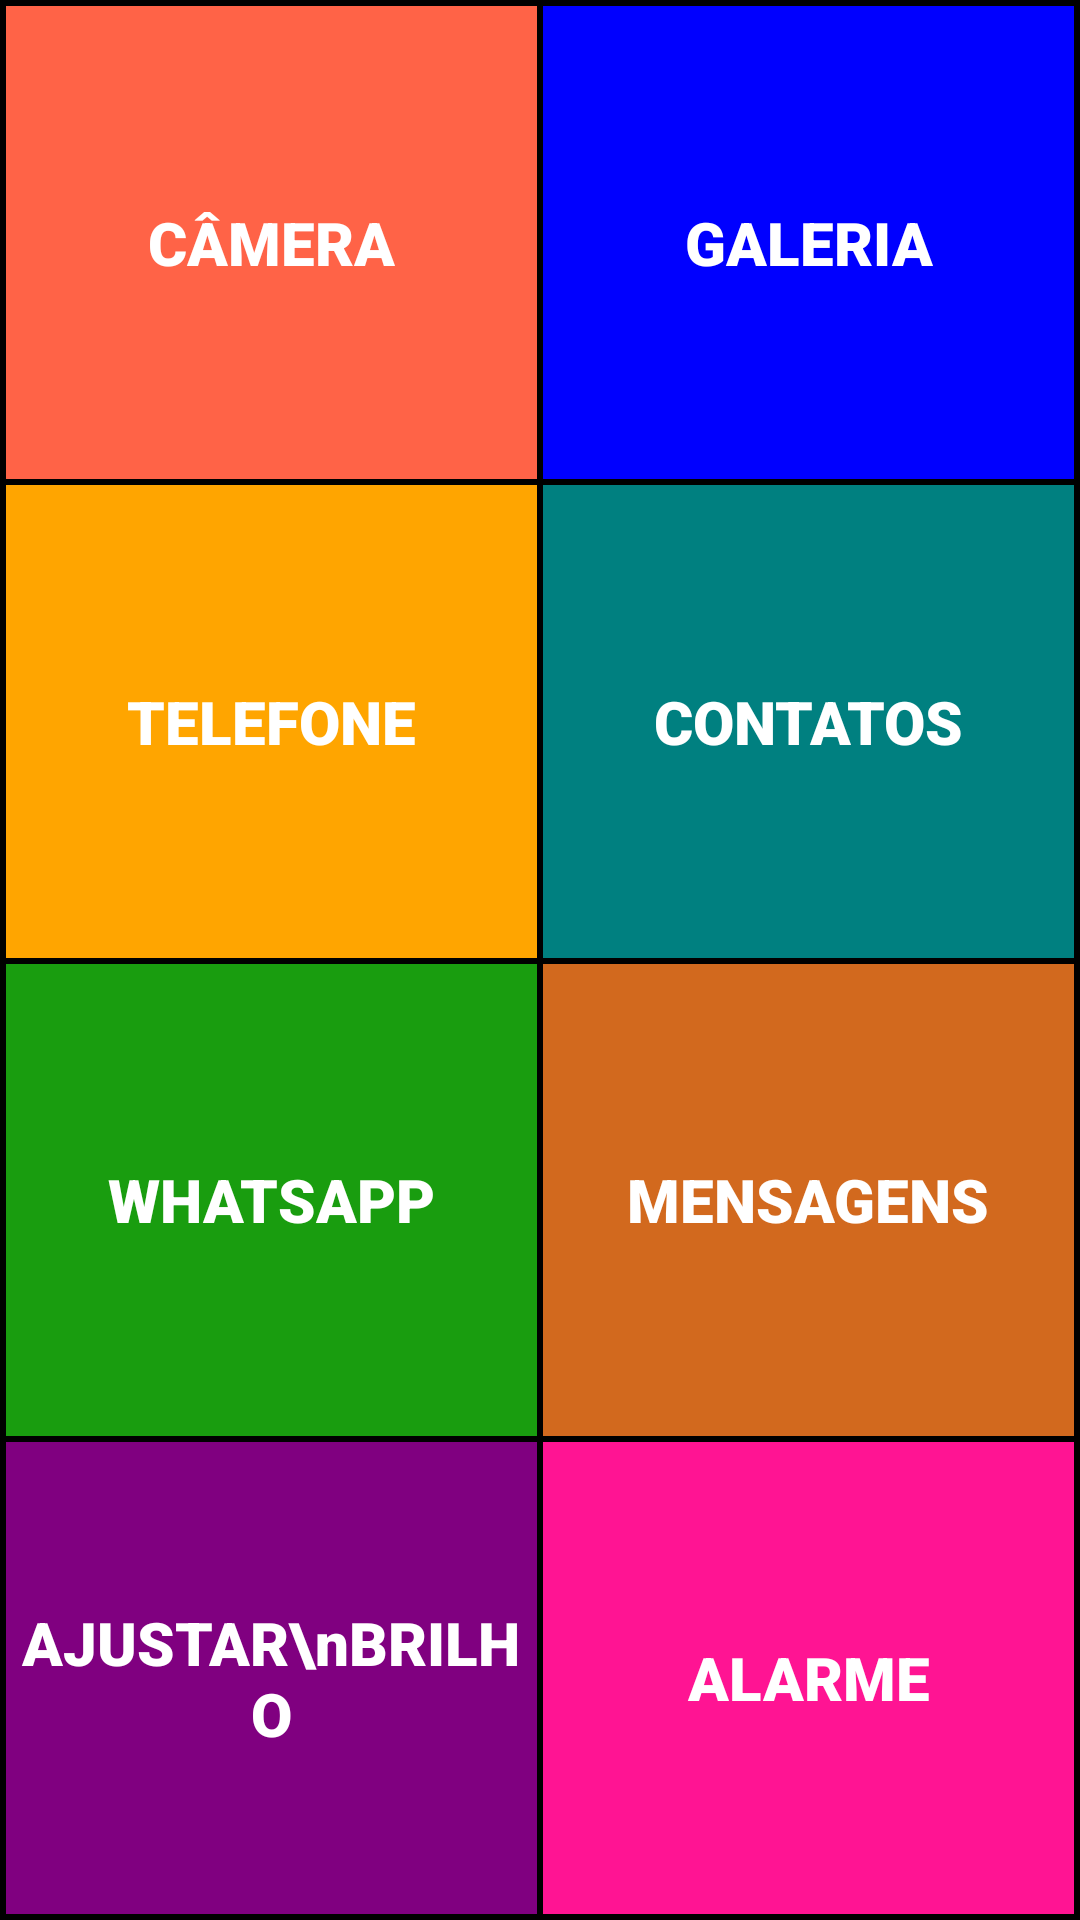

Android layout source for this screen:
<!-- AndroidManifest.xml: application theme Theme.VovoPhone -->
<!-- res/layout/activity_main.xml -->
<?xml version="1.0" encoding="utf-8"?>
<LinearLayout xmlns:android="http://schemas.android.com/apk/res/android"
    xmlns:app="http://schemas.android.com/apk/res-auto"
    xmlns:tools="http://schemas.android.com/tools"
    android:layout_width="match_parent"
    android:layout_height="match_parent"
    android:background="@color/black"
    android:orientation="vertical"
    android:padding="1dp"
    tools:context=".MainActivity">

    <LinearLayout
        android:layout_width="match_parent"
        android:layout_height="match_parent"
        android:layout_margin="0dp"
        android:layout_weight="25"
        android:orientation="horizontal">

        <TextView
            android:id="@+id/camera"
            android:layout_width="match_parent"
            android:layout_height="match_parent"
            android:layout_margin="1dp"
            android:layout_weight="50"
            android:background="@color/tomato"
            android:fontFamily="sans-serif-black"
            android:gravity="center"
            android:text="CÂMERA"
            android:textAlignment="center"
            android:textColor="@color/white"
            android:textSize="20sp" />

        <TextView
            android:id="@+id/galeria"
            android:layout_width="match_parent"
            android:layout_height="match_parent"
            android:layout_margin="1dp"
            android:layout_weight="50"
            android:background="@color/blue"
            android:fontFamily="sans-serif-black"
            android:gravity="center"
            android:text="GALERIA"
            android:textAlignment="center"
            android:textColor="@color/white"
            android:textSize="20sp" />

    </LinearLayout>

    <LinearLayout
        android:layout_width="match_parent"
        android:layout_height="match_parent"
        android:layout_margin="0dp"
        android:layout_weight="25"
        android:orientation="horizontal">

        <TextView
            android:id="@+id/telefone"
            android:layout_width="match_parent"
            android:layout_height="match_parent"
            android:layout_margin="1dp"
            android:layout_weight="50"
            android:background="@color/orange"
            android:fontFamily="sans-serif-black"
            android:gravity="center"
            android:text="TELEFONE"
            android:textAlignment="center"
            android:textColor="@color/white"
            android:textSize="20sp" />

        <TextView
            android:id="@+id/contatos"
            android:layout_width="match_parent"
            android:layout_height="match_parent"
            android:layout_margin="1dp"
            android:layout_weight="50"
            android:background="@color/teal"
            android:fontFamily="sans-serif-black"
            android:gravity="center"
            android:text="CONTATOS"
            android:textAlignment="center"
            android:textColor="@color/white"
            android:textSize="20sp" />

    </LinearLayout>

    <LinearLayout
        android:layout_width="match_parent"
        android:layout_height="match_parent"
        android:layout_margin="0dp"
        android:layout_weight="25"
        android:orientation="horizontal">

        <TextView
            android:id="@+id/whatsapp"
            android:layout_width="match_parent"
            android:layout_height="match_parent"
            android:layout_margin="1dp"
            android:layout_weight="50"
            android:background="@color/whatsappgreen"
            android:fontFamily="sans-serif-black"
            android:gravity="center"
            android:text="WHATSAPP"
            android:textAlignment="center"
            android:textColor="@color/white"
            android:textSize="20sp" />

        <TextView
            android:id="@+id/mensagens"
            android:layout_width="match_parent"
            android:layout_height="match_parent"
            android:layout_margin="1dp"
            android:layout_weight="50"
            android:background="@color/chocolate"
            android:fontFamily="sans-serif-black"
            android:gravity="center"
            android:text="MENSAGENS"
            android:textAlignment="center"
            android:textColor="@color/white"
            android:textSize="20sp" />

    </LinearLayout>

    <LinearLayout
        android:layout_width="match_parent"
        android:layout_height="match_parent"
        android:layout_margin="0dp"
        android:layout_weight="25"
        android:orientation="horizontal">

        <TextView
            android:id="@+id/brilho"
            android:layout_width="match_parent"
            android:layout_height="match_parent"
            android:layout_margin="1dp"
            android:layout_weight="50"
            android:background="@color/purple"
            android:fontFamily="sans-serif-black"
            android:gravity="center"
            android:text="AJUSTAR\nBRILHO"
            android:textAlignment="center"
            android:textColor="@color/white"
            android:textSize="20sp" />

        <TextView
            android:id="@+id/alarme"
            android:layout_width="match_parent"
            android:layout_height="match_parent"
            android:layout_margin="1dp"
            android:layout_weight="50"
            android:background="@color/deeppink"
            android:fontFamily="sans-serif-black"
            android:gravity="center"
            android:text="ALARME"
            android:textAlignment="center"
            android:textColor="@color/white"
            android:textSize="20sp" />

    </LinearLayout>

</LinearLayout>
<!-- resources referenced by this layout -->
<resources>
  <color name="black">#FF000000</color>
  <color name="blue">#0000FF</color>
  <color name="chocolate">#D2691E</color>
  <color name="deeppink">#FF1493</color>
  <color name="orange">#FFA500</color>
  <color name="purple">#800080</color>
  <color name="teal">#008080</color>
  <color name="tomato">#FF6347</color>
  <color name="whatsappgreen">#199D0F</color>
  <color name="white">#FFFFFFFF</color>
  <style name="Theme.VovoPhone" parent="Theme.MaterialComponents.DayNight.DarkActionBar">
          
          <item name="colorPrimary">@color/purple_500</item>
          <item name="colorPrimaryVariant">@color/purple_700</item>
          <item name="colorOnPrimary">@color/white</item>
          
          <item name="colorSecondary">@color/teal_200</item>
          <item name="colorSecondaryVariant">@color/teal_700</item>
          <item name="colorOnSecondary">@color/black</item>
          
          <item name="android:statusBarColor" tools:targetApi="l">?attr/colorPrimaryVariant</item>
          
      </style>
  <color name="purple_500">#FF6200EE</color>
  <color name="purple_700">#FF3700B3</color>
  <color name="teal_200">#FF03DAC5</color>
  <color name="teal_700">#FF018786</color>
</resources>
